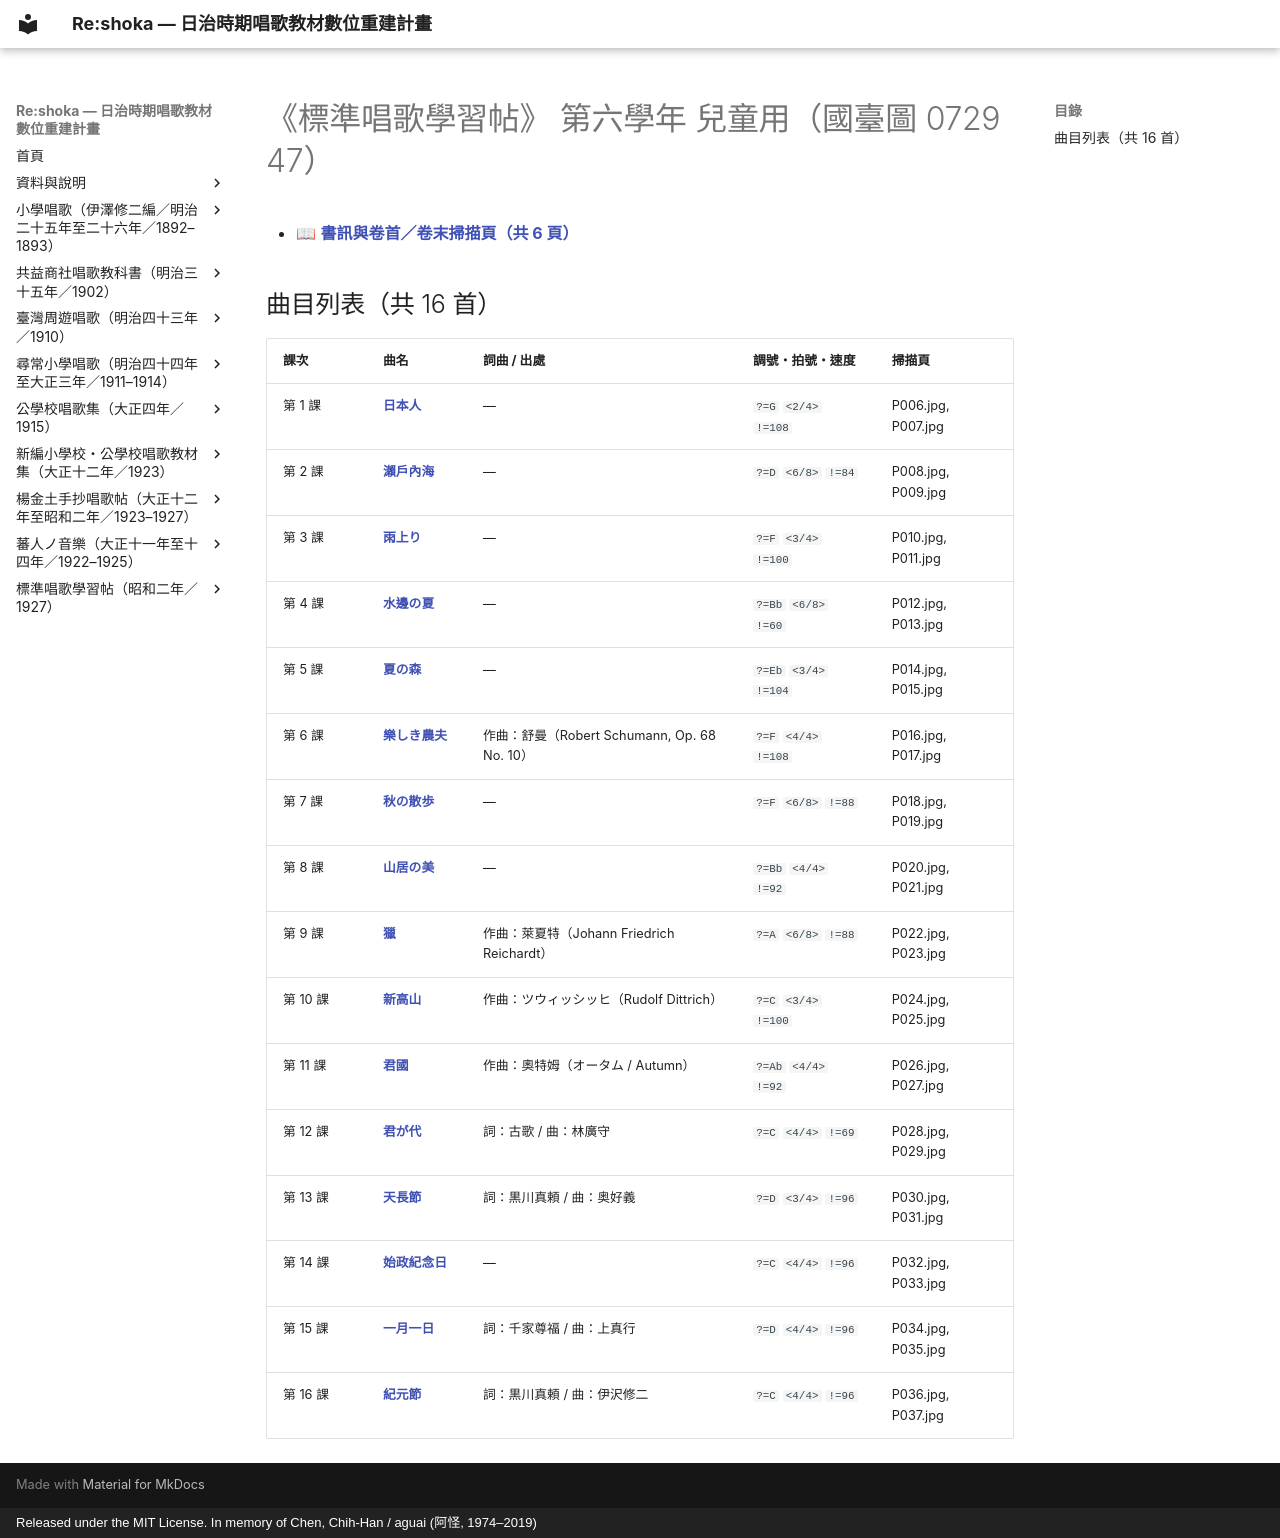

repository: TMDLang/reshoka · page: hyojun_shoka_gakushucho/grade_6/index.html · generator: mkdocs · copyright: Released under the MIT License. In memory of Chen, Chih-Han / aguai (阿怪, 1974–2019)

---
title: "《標準唱歌學習帖》 第六學年 兒童用（國臺圖 0729 47）（共 16 首曲目總覽與線上試聽）"
description: "日治時期臺灣《標準唱歌學習帖》 第六學年 兒童用（國臺圖 0729 47）全冊數位化曲目總覽（共 16 首），提供線上試聽雙手鋼琴伴奏 MP3、閱讀五線譜與 TMD 樂譜、檢索歌詞及原書掃描圖檔。"
image: "0_book_info/cp_01.jpg"
---

# 《標準唱歌學習帖》 第六學年 兒童用（國臺圖 0729 47）

- 📖 **[書訊與卷首／卷末掃描頁（共 6 頁）](0_book_info/index.md)**

## 曲目列表（共 16 首）

| 課次 | 曲名 | 詞曲 / 出處 | 調號・拍號・速度 | 掃描頁 |
| :--- | :--- | :--- | :--- | :--- |
| 第 1 課 | [**日本人**](01_nihonjin/index.md) | — | `?=G` `<2/4>` `!=108` | P006.jpg, P007.jpg |
| 第 2 課 | [**瀨戶內海**](02_setonaikai/index.md) | — | `?=D` `<6/8>` `!=84` | P008.jpg, P009.jpg |
| 第 3 課 | [**雨上り**](03_ameagari/index.md) | — | `?=F` `<3/4>` `!=100` | P010.jpg, P011.jpg |
| 第 4 課 | [**水邊の夏**](04_mizube_no_natsu/index.md) | — | `?=Bb` `<6/8>` `!=60` | P012.jpg, P013.jpg |
| 第 5 課 | [**夏の森**](05_natsu_no_mori/index.md) | — | `?=Eb` `<3/4>` `!=104` | P014.jpg, P015.jpg |
| 第 6 課 | [**樂しき農夫**](06_tanoshiki_nofu/index.md) | 作曲：舒曼（Robert Schumann, Op. 68 No. 10） | `?=F` `<4/4>` `!=108` | P016.jpg, P017.jpg |
| 第 7 課 | [**秋の散歩**](07_aki_no_sampo/index.md) | — | `?=F` `<6/8>` `!=88` | P018.jpg, P019.jpg |
| 第 8 課 | [**山居の美**](08_sankyo_no_bi/index.md) | — | `?=Bb` `<4/4>` `!=92` | P020.jpg, P021.jpg |
| 第 9 課 | [**獵**](09_ryo/index.md) | 作曲：萊夏特（Johann Friedrich Reichardt） | `?=A` `<6/8>` `!=88` | P022.jpg, P023.jpg |
| 第 10 課 | [**新高山**](10_niitakayama/index.md) | 作曲：ツウィッシッヒ（Rudolf Dittrich） | `?=C` `<3/4>` `!=100` | P024.jpg, P025.jpg |
| 第 11 課 | [**君國**](11_kimi_no_kuni/index.md) | 作曲：奧特姆（オータム / Autumn） | `?=Ab` `<4/4>` `!=92` | P026.jpg, P027.jpg |
| 第 12 課 | [**君が代**](12_kimigayo/index.md) | 詞：古歌 / 曲：林廣守 | `?=C` `<4/4>` `!=69` | P028.jpg, P029.jpg |
| 第 13 課 | [**天長節**](13_tenchosetsu/index.md) | 詞：黒川真頼 / 曲：奥好義 | `?=D` `<3/4>` `!=96` | P030.jpg, P031.jpg |
| 第 14 課 | [**始政紀念日**](14_shisei_kinenbi/index.md) | — | `?=C` `<4/4>` `!=96` | P032.jpg, P033.jpg |
| 第 15 課 | [**一月一日**](15_ichigatsu_ichijitsu/index.md) | 詞：千家尊福 / 曲：上真行 | `?=D` `<4/4>` `!=96` | P034.jpg, P035.jpg |
| 第 16 課 | [**紀元節**](16_kigensetsu/index.md) | 詞：黒川真頼 / 曲：伊沢修二 | `?=C` `<4/4>` `!=96` | P036.jpg, P037.jpg |
